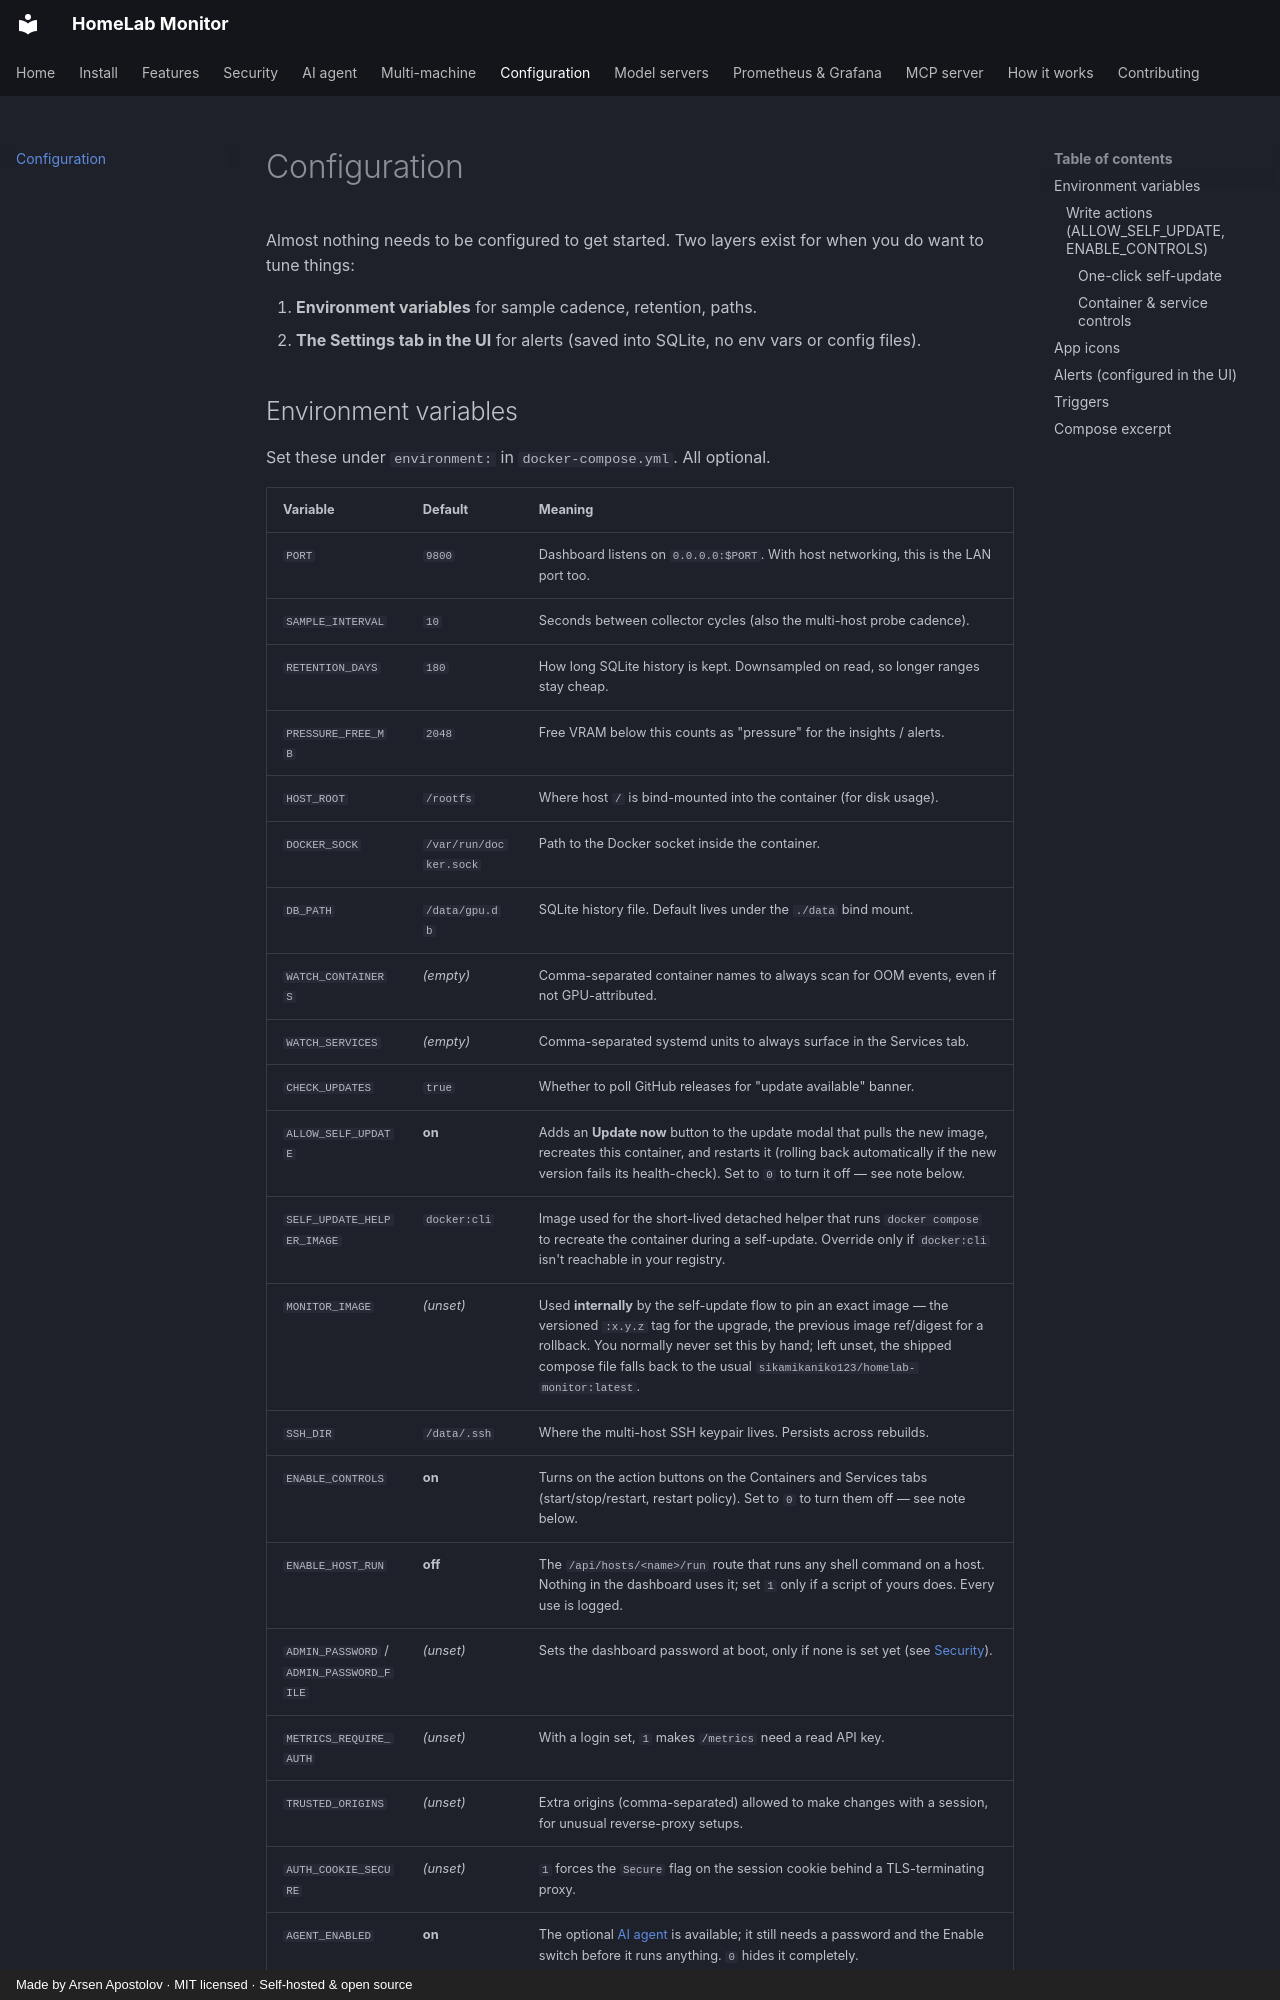

repository: SikamikanikoBG/homelab-monitor · page: configuration/index.html · generator: mkdocs · copyright: Made by Arsen Apostolov · MIT licensed · Self-hosted & open source

# Configuration

Almost nothing needs to be configured to get started. Two layers exist for
when you do want to tune things:

1. **Environment variables** for sample cadence, retention, paths.
2. **The Settings tab in the UI** for alerts (saved into SQLite, no env vars
   or config files).

## Environment variables

Set these under `environment:` in `docker-compose.yml`. All optional.

| Variable | Default | Meaning |
|---|---|---|
| `PORT` | `9800` | Dashboard listens on `0.0.0.0:$PORT`. With host networking, this is the LAN port too. |
| `SAMPLE_INTERVAL` | `10` | Seconds between collector cycles (also the multi-host probe cadence). |
| `RETENTION_DAYS` | `180` | How long SQLite history is kept. Downsampled on read, so longer ranges stay cheap. |
| `PRESSURE_FREE_MB` | `2048` | Free VRAM below this counts as "pressure" for the insights / alerts. |
| `HOST_ROOT` | `/rootfs` | Where host `/` is bind-mounted into the container (for disk usage). |
| `DOCKER_SOCK` | `/var/run/docker.sock` | Path to the Docker socket inside the container. |
| `DB_PATH` | `/data/gpu.db` | SQLite history file. Default lives under the `./data` bind mount. |
| `WATCH_CONTAINERS` | *(empty)* | Comma-separated container names to always scan for OOM events, even if not GPU-attributed. |
| `WATCH_SERVICES` | *(empty)* | Comma-separated systemd units to always surface in the Services tab. |
| `CHECK_UPDATES` | `true` | Whether to poll GitHub releases for "update available" banner. |
| `ALLOW_SELF_UPDATE` | **on** | Adds an **Update now** button to the update modal that pulls the new image, recreates this container, and restarts it (rolling back automatically if the new version fails its health-check). Set to `0` to turn it off — see note below. |
| `SELF_UPDATE_HELPER_IMAGE` | `docker:cli` | Image used for the short-lived detached helper that runs `docker compose` to recreate the container during a self-update. Override only if `docker:cli` isn't reachable in your registry. |
| `MONITOR_IMAGE` | *(unset)* | Used **internally** by the self-update flow to pin an exact image — the versioned `:x.y.z` tag for the upgrade, the previous image ref/digest for a rollback. You normally never set this by hand; left unset, the shipped compose file falls back to the usual `sikamikaniko123/homelab-monitor:latest`. |
| `SSH_DIR` | `/data/.ssh` | Where the multi-host SSH keypair lives. Persists across rebuilds. |
| `ENABLE_CONTROLS` | **on** | Turns on the action buttons on the Containers and Services tabs (start/stop/restart, restart policy). Set to `0` to turn them off — see note below. |
| `ENABLE_HOST_RUN` | **off** | The `/api/hosts/<name>/run` route that runs any shell command on a host. Nothing in the dashboard uses it; set `1` only if a script of yours does. Every use is logged. |
| `ADMIN_PASSWORD` / `ADMIN_PASSWORD_FILE` | *(unset)* | Sets the dashboard password at boot, only if none is set yet (see [Security](security.md#dashboard-login)). |
| `METRICS_REQUIRE_AUTH` | *(unset)* | With a login set, `1` makes `/metrics` need a read API key. |
| `TRUSTED_ORIGINS` | *(unset)* | Extra origins (comma-separated) allowed to make changes with a session, for unusual reverse-proxy setups. |
| `AUTH_COOKIE_SECURE` | *(unset)* | `1` forces the `Secure` flag on the session cookie behind a TLS-terminating proxy. |
| `AGENT_ENABLED` | **on** | The optional [AI agent](agents.md) is available; it still needs a password and the Enable switch before it runs anything. `0` hides it completely. |
| `AGENT_MAX_RUNS` | `2` | Agent runs at once; the rest queue. |
| `AGENT_KEY_DIR` | `/run/secrets` | The only folder a provider key given as `file:/path` may be read from. |
